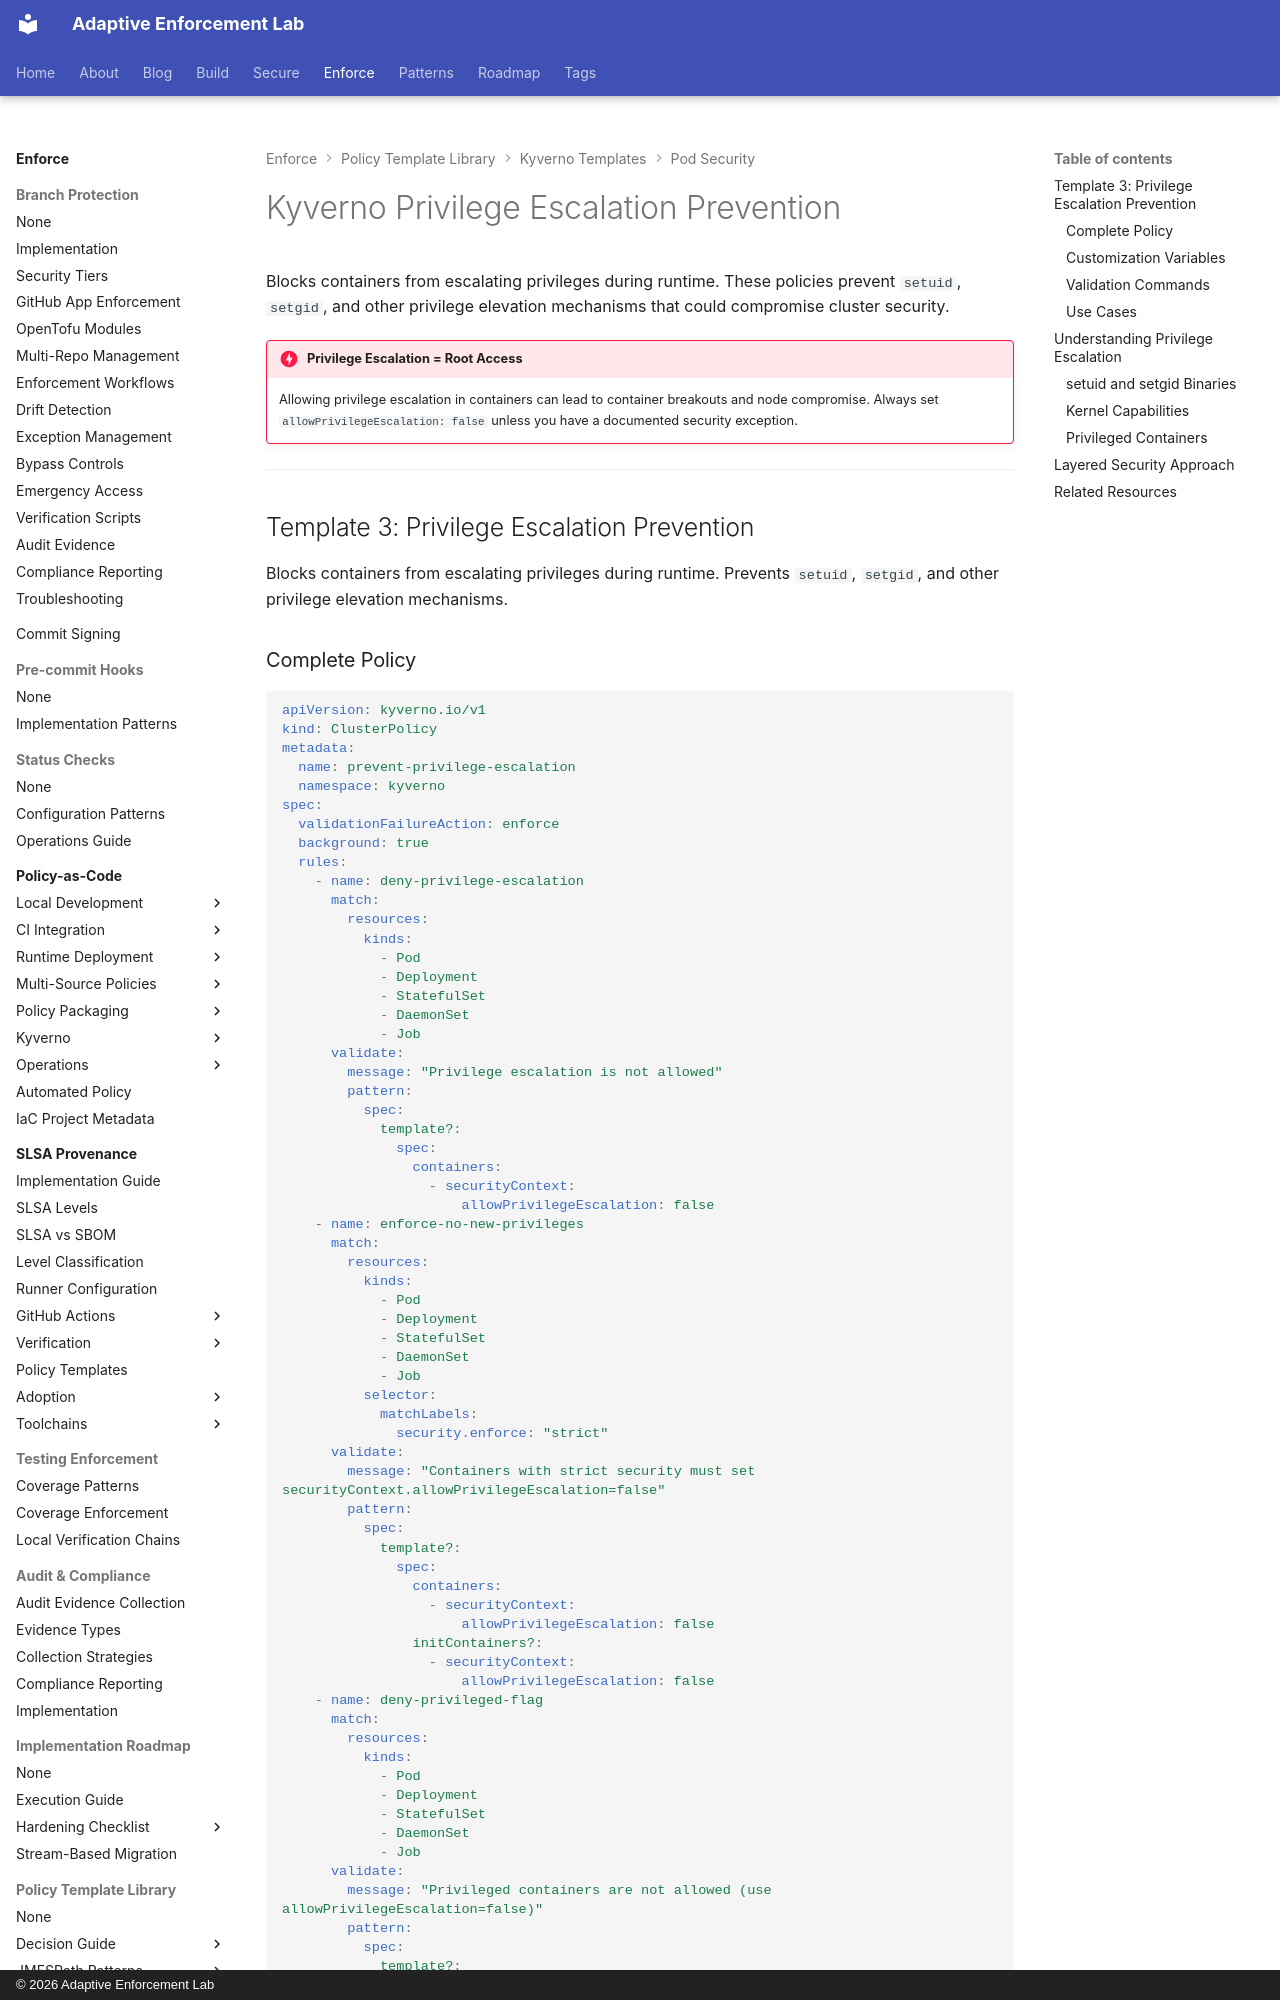

repository: adaptive-enforcement-lab/adaptive-enforcement-lab-com · page: enforce/policy-as-code/template-library/kyverno/pod-security/privileges/index.html · generator: mkdocs · copyright: © 2026 Adaptive Enforcement Lab

---
title: Kyverno Privilege Escalation Prevention
description: >-
  Kyverno privilege escalation prevention templates. Block setuid, setgid, and privileged container execution to enforce least privilege principles.
tags:
  - kyverno
  - pod-security
  - privilege-escalation
  - kubernetes
  - templates
provenance: human
---
# Kyverno Privilege Escalation Prevention

Blocks containers from escalating privileges during runtime. These policies prevent `setuid`, `setgid`, and other privilege elevation mechanisms that could compromise cluster security.

!!! danger "Privilege Escalation = Root Access"
    Allowing privilege escalation in containers can lead to container breakouts and node compromise. Always set `allowPrivilegeEscalation: false` unless you have a documented security exception.

---

## Template 3: Privilege Escalation Prevention

Blocks containers from escalating privileges during runtime. Prevents `setuid`, `setgid`, and other privilege elevation mechanisms.
